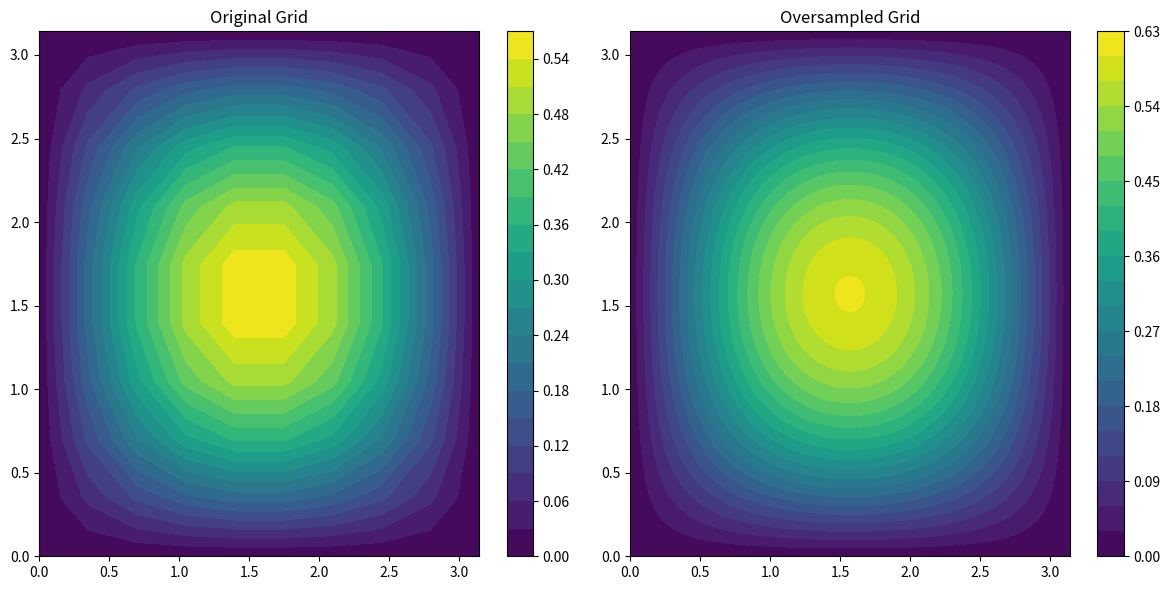

Reproduce this figure in Python.
import numpy as np
from scipy.interpolate import RegularGridInterpolator
from scipy.integrate import trapezoid
import matplotlib.pyplot as plt


# Define a test 3D function
def test_function(x, y, z):
    return np.sin(x) * np.sin(y) * np.exp(-z)


# Define the original grid
x = np.linspace(0, np.pi, 10)
y = np.linspace(0, np.pi, 10)
z = np.linspace(0, 1, 10)
X, Y, Z = np.meshgrid(x, y, z, indexing="ij")

# Evaluate the test function on the original grid
original_values = test_function(X, Y, Z)

# Define the oversampling factor
oversample_factor = 10

# Create finer grids
x_fine = np.linspace(x[0], x[-1], len(x) * oversample_factor)
y_fine = np.linspace(y[0], y[-1], len(y) * oversample_factor)
z_fine = np.linspace(z[0], z[-1], len(z) * oversample_factor)

# Create a 3D cubic spline interpolator
spline = RegularGridInterpolator((x, y, z), original_values, method="cubic")

# Evaluate the spline on the finer grid
X_fine, Y_fine, Z_fine = np.meshgrid(x_fine, y_fine, z_fine, indexing="ij")
fine_points = np.array([X_fine.ravel(), Y_fine.ravel(), Z_fine.ravel()]).T
smoothed_values_fine = spline(fine_points).reshape(X_fine.shape)

# Compute trapezoidal integrals
# Original grid
original_integral_x = trapezoid(original_values, x, axis=0)
original_integral_xy = trapezoid(original_integral_x, y, axis=0)
original_integral_xyz = trapezoid(original_integral_xy, z, axis=0)

# Oversampled grid
smoothed_integral_x = trapezoid(smoothed_values_fine, x_fine, axis=0)
smoothed_integral_xy = trapezoid(smoothed_integral_x, y_fine, axis=0)
smoothed_integral_xyz = trapezoid(smoothed_integral_xy, z_fine, axis=0)

# Print results
print("Original integral:", original_integral_xyz)
print("Smoothed integral:", smoothed_integral_xyz)

# Plot a slice for comparison
slice_idx = len(z) // 2  # Middle slice along the z-axis

plt.figure(figsize=(12, 6))

# Original contours
plt.subplot(1, 2, 1)
plt.contourf(x, y, original_values[:, :, slice_idx], levels=20, cmap="viridis")
plt.title("Original Grid")
plt.colorbar()

# Oversampled contours
plt.subplot(1, 2, 2)
plt.contourf(
    x_fine,
    y_fine,
    smoothed_values_fine[:, :, slice_idx * oversample_factor],
    levels=20,
    cmap="viridis",
)
plt.title("Oversampled Grid")
plt.colorbar()

plt.tight_layout()
plt.show()
